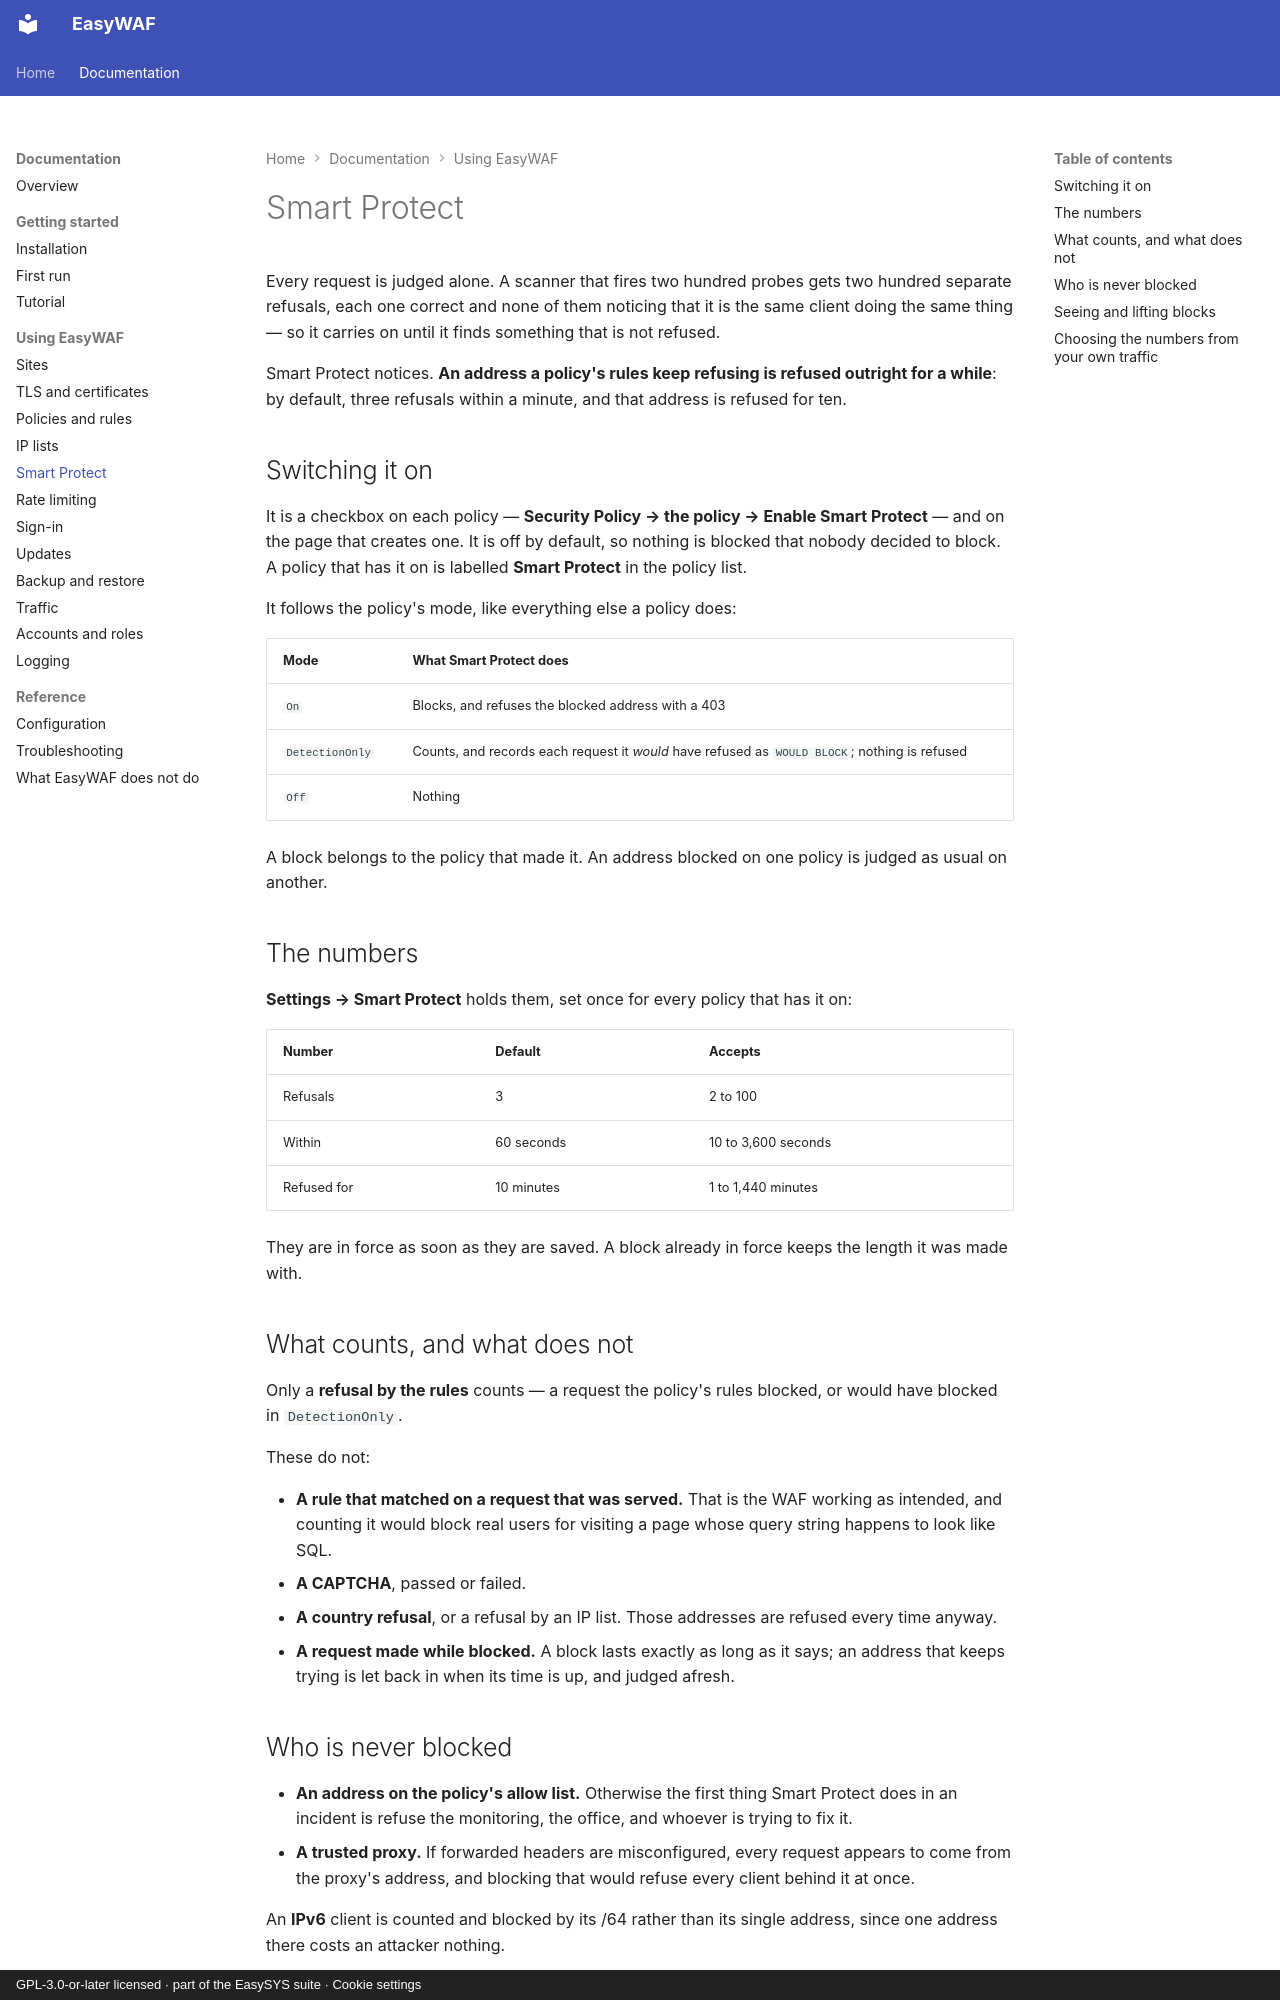

repository: easysysio/EasyWAF · page: smart-protect/index.html · generator: mkdocs · copyright: GPL-3.0-or-later licensed · part of the EasySYS suite · Cookie settings

# Smart Protect

Every request is judged alone. A scanner that fires two hundred probes gets two
hundred separate refusals, each one correct and none of them noticing that it is
the same client doing the same thing — so it carries on until it finds something
that is not refused.

Smart Protect notices. **An address a policy's rules keep refusing is refused
outright for a while**: by default, three refusals within a minute, and that
address is refused for ten.

## Switching it on

It is a checkbox on each policy — **Security Policy → the policy → Enable Smart
Protect** — and on the page that creates one. It is off by default, so nothing
is blocked that nobody decided to block. A policy that has it on is labelled
**Smart Protect** in the policy list.

It follows the policy's mode, like everything else a policy does:

| Mode | What Smart Protect does |
|---|---|
| `On` | Blocks, and refuses the blocked address with a 403 |
| `DetectionOnly` | Counts, and records each request it *would* have refused as `WOULD BLOCK`; nothing is refused |
| `Off` | Nothing |

A block belongs to the policy that made it. An address blocked on one policy is
judged as usual on another.

## The numbers

**Settings → Smart Protect** holds them, set once for every policy that has it
on:

| Number | Default | Accepts |
|---|---|---|
| Refusals | 3 | 2 to 100 |
| Within | 60 seconds | 10 to 3,600 seconds |
| Refused for | 10 minutes | 1 to 1,440 minutes |

They are in force as soon as they are saved. A block already in force keeps the
length it was made with.

## What counts, and what does not

Only a **refusal by the rules** counts — a request the policy's rules blocked, or
would have blocked in `DetectionOnly`.

These do not:

- **A rule that matched on a request that was served.** That is the WAF working
  as intended, and counting it would block real users for visiting a page whose
  query string happens to look like SQL.
- **A CAPTCHA**, passed or failed.
- **A country refusal**, or a refusal by an IP list. Those addresses are refused
  every time anyway.
- **A request made while blocked.** A block lasts exactly as long as it says;
  an address that keeps trying is let back in when its time is up, and judged
  afresh.

## Who is never blocked

- **An address on the policy's allow list.** Otherwise the first thing Smart
  Protect does in an incident is refuse the monitoring, the office, and whoever
  is trying to fix it.
- **A trusted proxy.** If forwarded headers are misconfigured, every request
  appears to come from the proxy's address, and blocking that would refuse every
  client behind it at once.

An **IPv6** client is counted and blocked by its /64 rather than its single
address, since one address there costs an attacker nothing.
